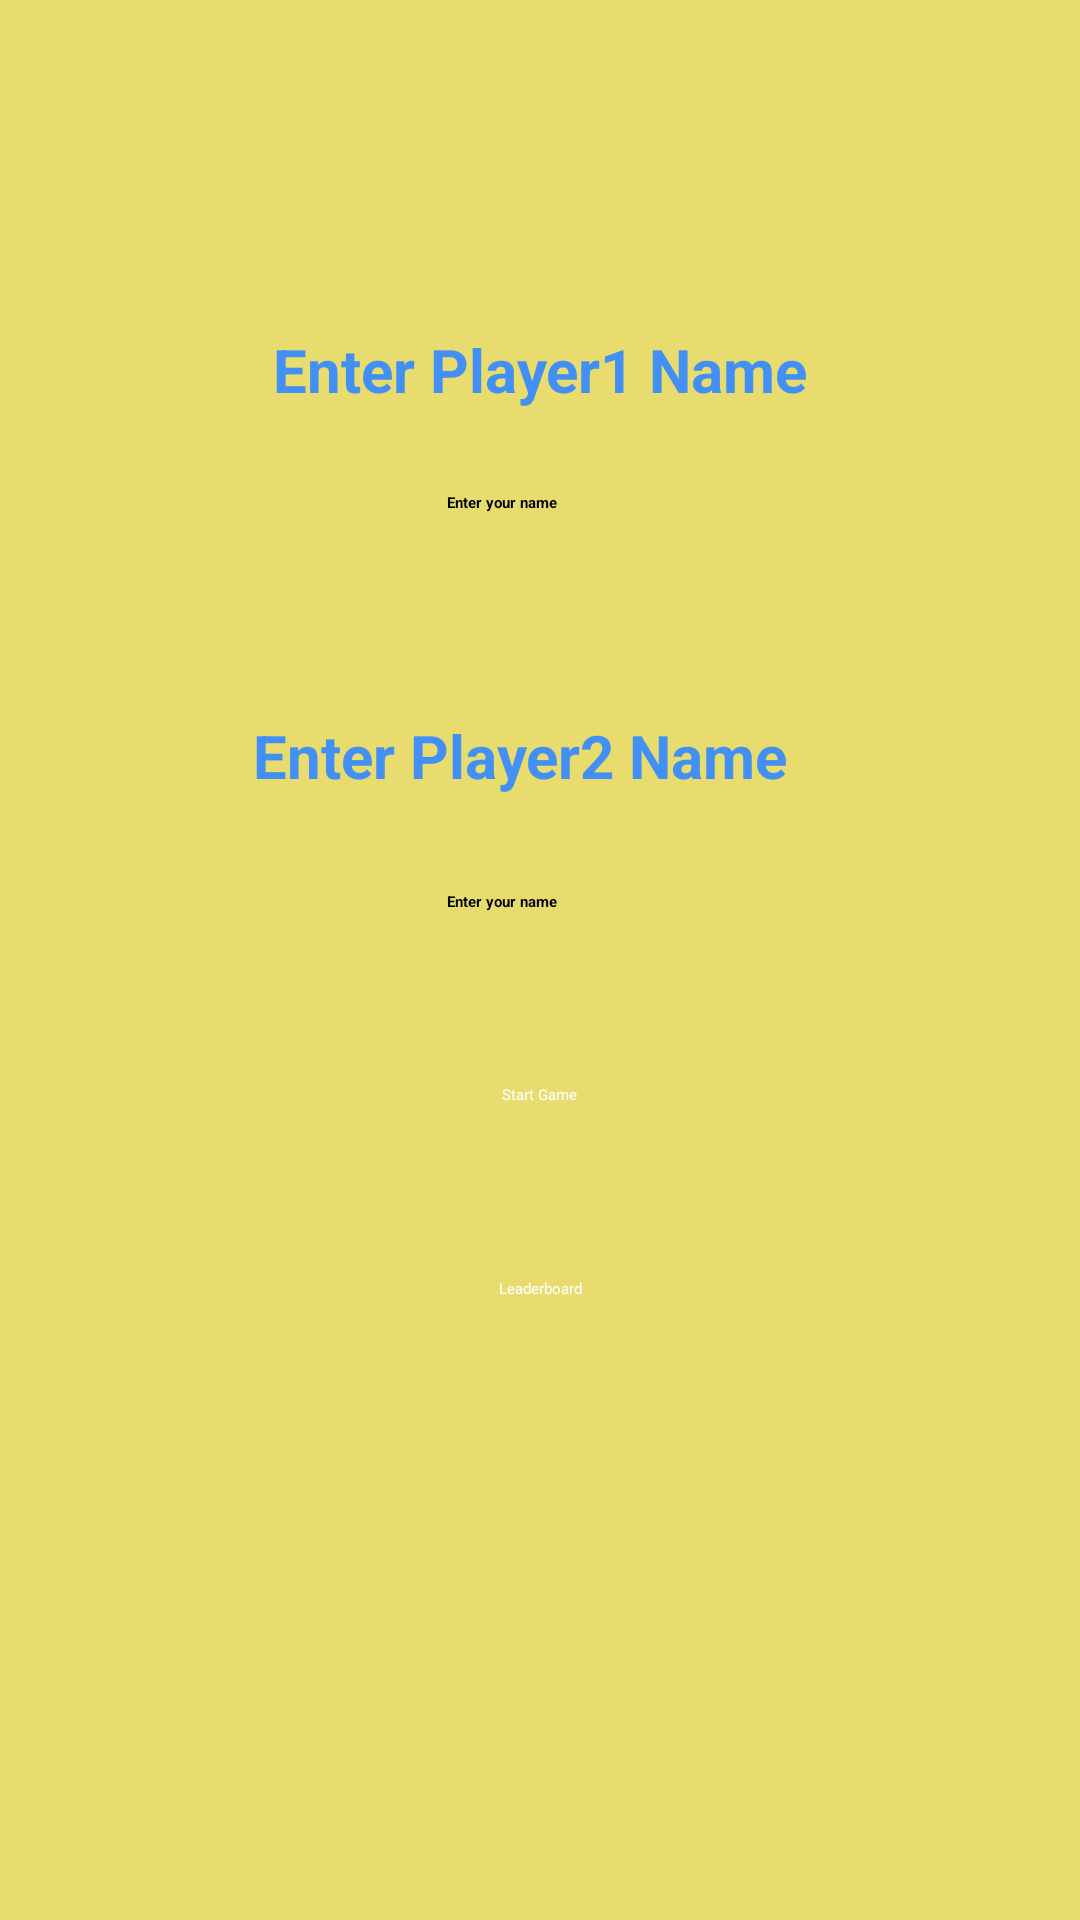

The Android layout XML behind this screen, and the referenced resources:
<!-- AndroidManifest.xml: application theme Theme.TicTacToe -->
<!-- res/layout/select_players_name.xml -->
<?xml version="1.0" encoding="utf-8"?>
<androidx.constraintlayout.widget.ConstraintLayout xmlns:android="http://schemas.android.com/apk/res/android"
    xmlns:app="http://schemas.android.com/apk/res-auto"
    xmlns:tools="http://schemas.android.com/tools"
    android:layout_width="match_parent"
    android:layout_height="match_parent"
    android:background="#e8dc6f"
    android:hapticFeedbackEnabled="true">

    <TextView
        android:id="@+id/player2"
        android:layout_width="wrap_content"
        android:layout_height="wrap_content"
        android:text="Enter Player2 Name"
        android:textColor="#4290f5"
        android:textSize="20sp"
        android:textStyle="bold"
        app:layout_constraintBottom_toBottomOf="parent"
        app:layout_constraintEnd_toEndOf="parent"
        app:layout_constraintHorizontal_bias="0.464"
        app:layout_constraintStart_toStartOf="parent"
        app:layout_constraintTop_toTopOf="parent"
        app:layout_constraintVertical_bias="0.389" />

    <TextView
        android:id="@+id/player1"
        android:layout_width="wrap_content"
        android:layout_height="wrap_content"
        android:text="Enter Player1 Name"
        android:textStyle="bold"
        android:textColor="#4290f5"
        android:textSize="20sp"
        app:layout_constraintBottom_toBottomOf="parent"
        app:layout_constraintEnd_toEndOf="parent"
        app:layout_constraintStart_toStartOf="parent"
        app:layout_constraintTop_toTopOf="parent"
        app:layout_constraintVertical_bias="0.179" />

    <EditText
        android:id="@+id/player1Name"
        android:layout_width="wrap_content"
        android:layout_height="wrap_content"
        android:ems="10"
        android:hint="@string/enter_your_name"
        android:inputType="text"
        android:textColor="@color/black"
        android:textStyle="bold"
        app:layout_constraintBottom_toBottomOf="parent"
        app:layout_constraintEnd_toEndOf="parent"
        app:layout_constraintHorizontal_bias="0.497"
        app:layout_constraintStart_toStartOf="parent"
        app:layout_constraintTop_toTopOf="parent"
        app:layout_constraintVertical_bias="0.259" />

    <EditText
        android:id="@+id/player2Name"
        android:layout_width="wrap_content"
        android:layout_height="wrap_content"
        android:ems="10"
        android:hint="@string/enter_your_name"
        android:inputType="text"
        android:textColor="@color/black"
        android:textStyle="bold"
        app:layout_constraintBottom_toBottomOf="parent"
        app:layout_constraintEnd_toEndOf="parent"
        app:layout_constraintHorizontal_bias="0.497"
        app:layout_constraintStart_toStartOf="parent"
        app:layout_constraintTop_toTopOf="parent"
        app:layout_constraintVertical_bias="0.469" />

    <Button
        android:id="@+id/multiplayerLeaderboardButton"
        android:layout_width="wrap_content"
        android:layout_height="wrap_content"
        android:backgroundTint="#4CAF50"
        android:backgroundTintMode="screen"
        android:text="Leaderboard"
        android:textColor="@color/white"
        app:layout_constraintBottom_toBottomOf="parent"
        app:layout_constraintEnd_toEndOf="parent"
        app:layout_constraintStart_toStartOf="parent"
        app:layout_constraintTop_toTopOf="parent"
        app:layout_constraintVertical_bias="0.673" />

    <Button
        android:id="@+id/startGameButton"
        android:layout_width="wrap_content"
        android:layout_height="wrap_content"
        android:backgroundTint="#2196F3"
        android:backgroundTintMode="screen"
        android:text="Start Game"
        android:textColor="@color/white"
        app:layout_constraintBottom_toBottomOf="parent"
        app:layout_constraintEnd_toEndOf="parent"
        app:layout_constraintStart_toStartOf="parent"
        app:layout_constraintTop_toTopOf="parent"
        app:layout_constraintVertical_bias="0.571" />
</androidx.constraintlayout.widget.ConstraintLayout>
<!-- resources referenced by this layout -->
<resources>
  <string name="enter_your_name">Enter your name</string>
  <!-- not gathered from this repository: default colours our renderer supplied (Android Studio template values) -->
  <color name="black">#FF000000</color>
  <color name="white">#FFFFFFFF</color>
</resources>
